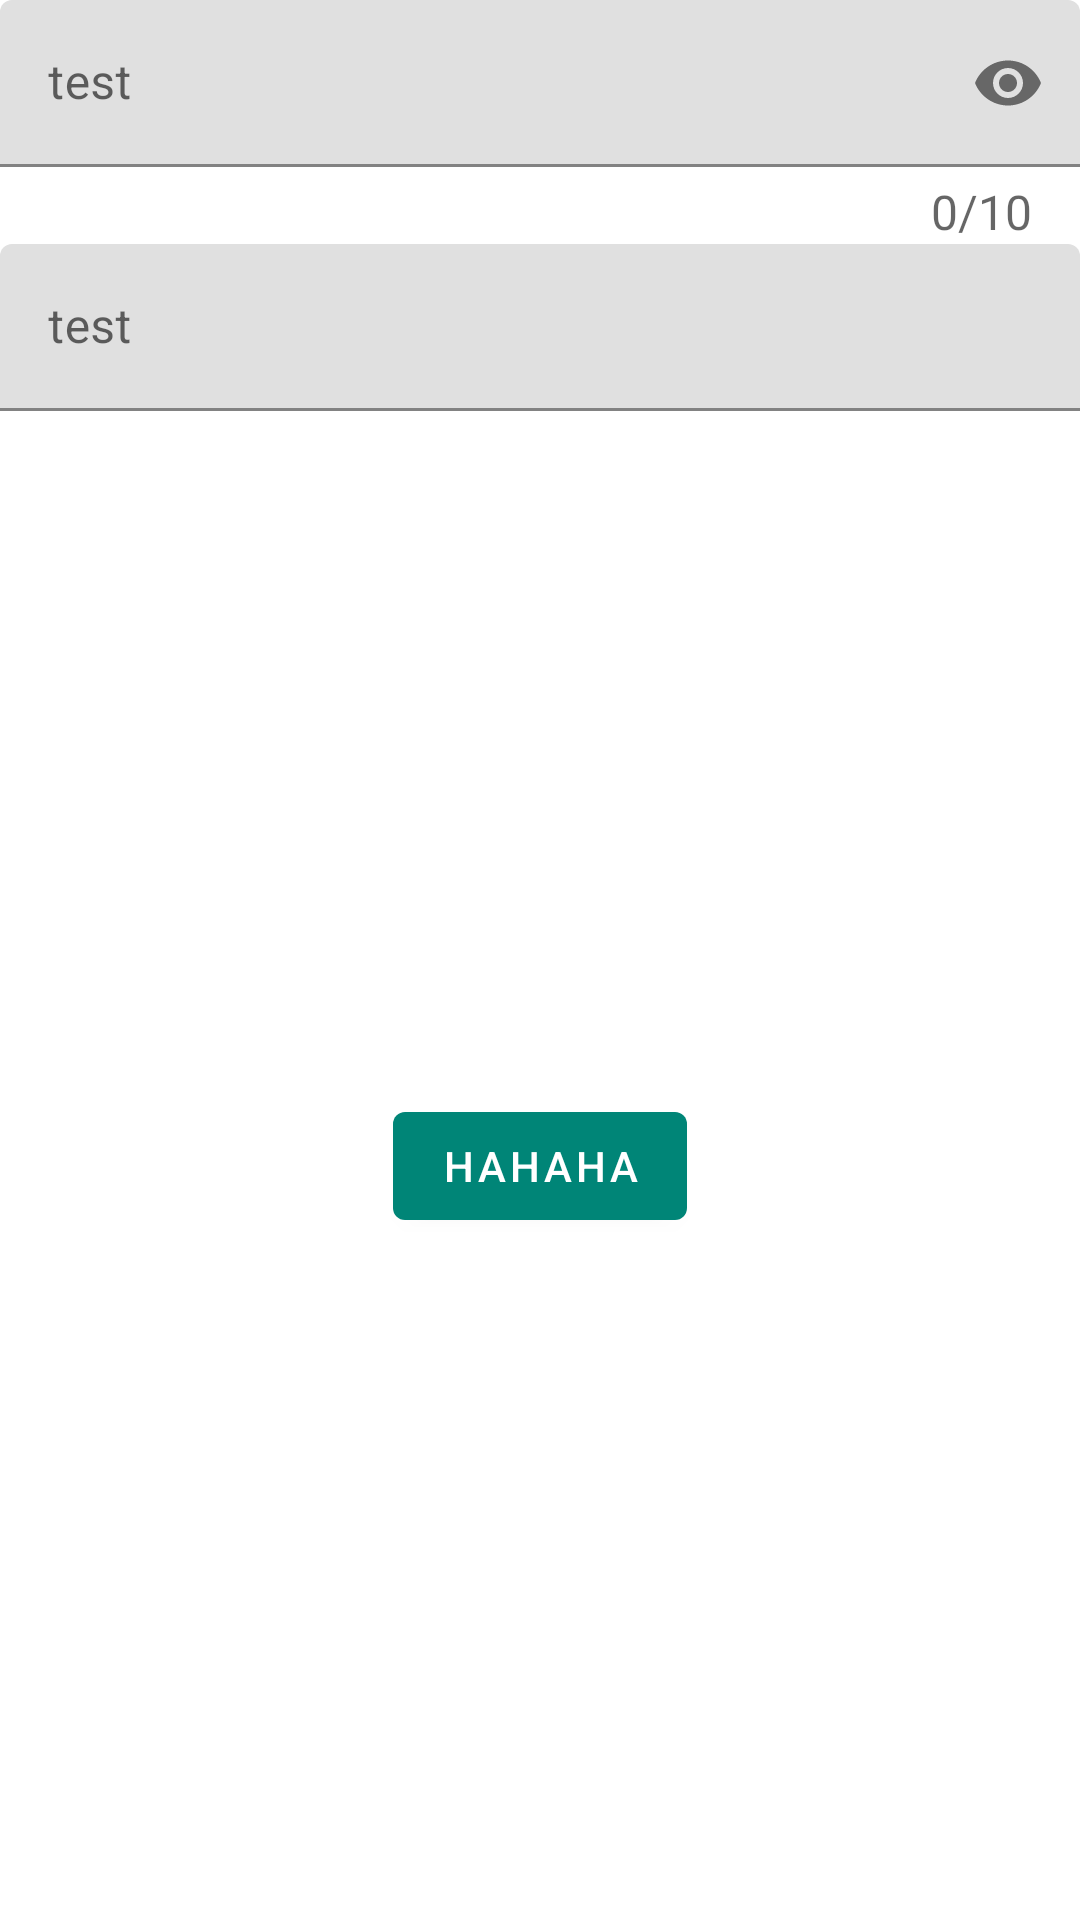

Reconstruct the res/layout file that produces this screen, plus the resources it refers to.
<!-- AndroidManifest.xml: application theme AppTheme -->
<!-- res/layout/activity_main.xml -->
<?xml version="1.0" encoding="utf-8"?>
<androidx.constraintlayout.widget.ConstraintLayout
    xmlns:android="http://schemas.android.com/apk/res/android"
    xmlns:tools="http://schemas.android.com/tools"
    xmlns:app="http://schemas.android.com/apk/res-auto"
    android:layout_width="match_parent"
    android:layout_height="match_parent"
    tools:context=".MainActivity">

    <com.google.android.material.textfield.TextInputLayout
        android:id="@+id/input_layout_password"
        android:layout_width="match_parent"
        android:layout_height="wrap_content"
        app:hintTextAppearance="@style/HintText"
        app:counterEnabled="true"
        app:counterMaxLength="10"
        app:errorEnabled="true"
        app:passwordToggleEnabled="true"
        app:errorTextAppearance="@style/ErrorText"
        app:counterTextAppearance="@style/CounterText"
        app:counterOverflowTextAppearance="@style/CounterOverFlow"
        app:layout_constraintLeft_toLeftOf="parent"
        app:layout_constraintRight_toRightOf="parent"
        app:layout_constraintTop_toTopOf="parent"
        app:layout_constraintBottom_toTopOf="@id/input_layout_password1">

        <com.google.android.material.textfield.TextInputEditText
            android:id="@+id/input_password"
            android:layout_width="match_parent"
            android:layout_height="wrap_content"
            android:inputType="textPassword"
            android:hint="test"/>

    </com.google.android.material.textfield.TextInputLayout>

    <com.google.android.material.textfield.TextInputLayout
        android:id="@+id/input_layout_password1"
        android:layout_width="match_parent"
        android:layout_height="wrap_content"
        app:layout_constraintTop_toBottomOf="@id/input_layout_password">

        <com.google.android.material.textfield.TextInputEditText
            android:id="@+id/input_password1"
            android:layout_width="match_parent"
            android:layout_height="wrap_content"
            android:hint="test"/>

    </com.google.android.material.textfield.TextInputLayout>

    <com.google.android.material.button.MaterialButton
        android:layout_width="wrap_content"
        android:layout_height="wrap_content"
        app:layout_constraintLeft_toLeftOf="parent"
        app:layout_constraintTop_toBottomOf="@id/input_layout_password1"
        app:layout_constraintRight_toRightOf="parent"
        app:layout_constraintBottom_toBottomOf="parent"
        android:text="HAHAHA"/>

</androidx.constraintlayout.widget.ConstraintLayout>
<!-- resources referenced by this layout -->
<resources>
  <style name="CounterOverFlow" parent="TextAppearance.Design.Counter.Overflow">
          <item name="android:textSize">16sp</item>
          <item name="android:textColor">@color/my_black</item>
      </style>
  <style name="CounterText" parent="TextAppearance.Design.Counter">
          <item name="android:textSize">16sp</item>
          <item name="android:textColor">@color/my_pink</item>
      </style>
  <style name="ErrorText" parent="TextAppearance.Design.Error">
          <item name="android:textSize">16sp</item>
          <item name="android:textColor">@color/my_error_color</item>
      </style>
  <style name="HintText" parent="TextAppearance.Design.Hint">
          <item name="android:textSize">16sp</item>
          <item name="android:textColor">@color/colorPrimary</item>
      </style>
  <style name="AppTheme" parent="Theme.MaterialComponents.Light">
          
          <item name="colorPrimary">@color/colorPrimary</item>
          <item name="colorPrimaryDark">@color/colorPrimaryDark</item>
          <item name="colorAccent">@color/colorAccent</item>
      </style>
  <color name="my_black">#139d57</color>
  <color name="my_pink">#A11320</color>
  <color name="my_error_color">#fab905</color>
  <color name="colorPrimary">#008577</color>
  <color name="colorPrimaryDark">#00574B</color>
  <color name="colorAccent">#D81B60</color>
</resources>
